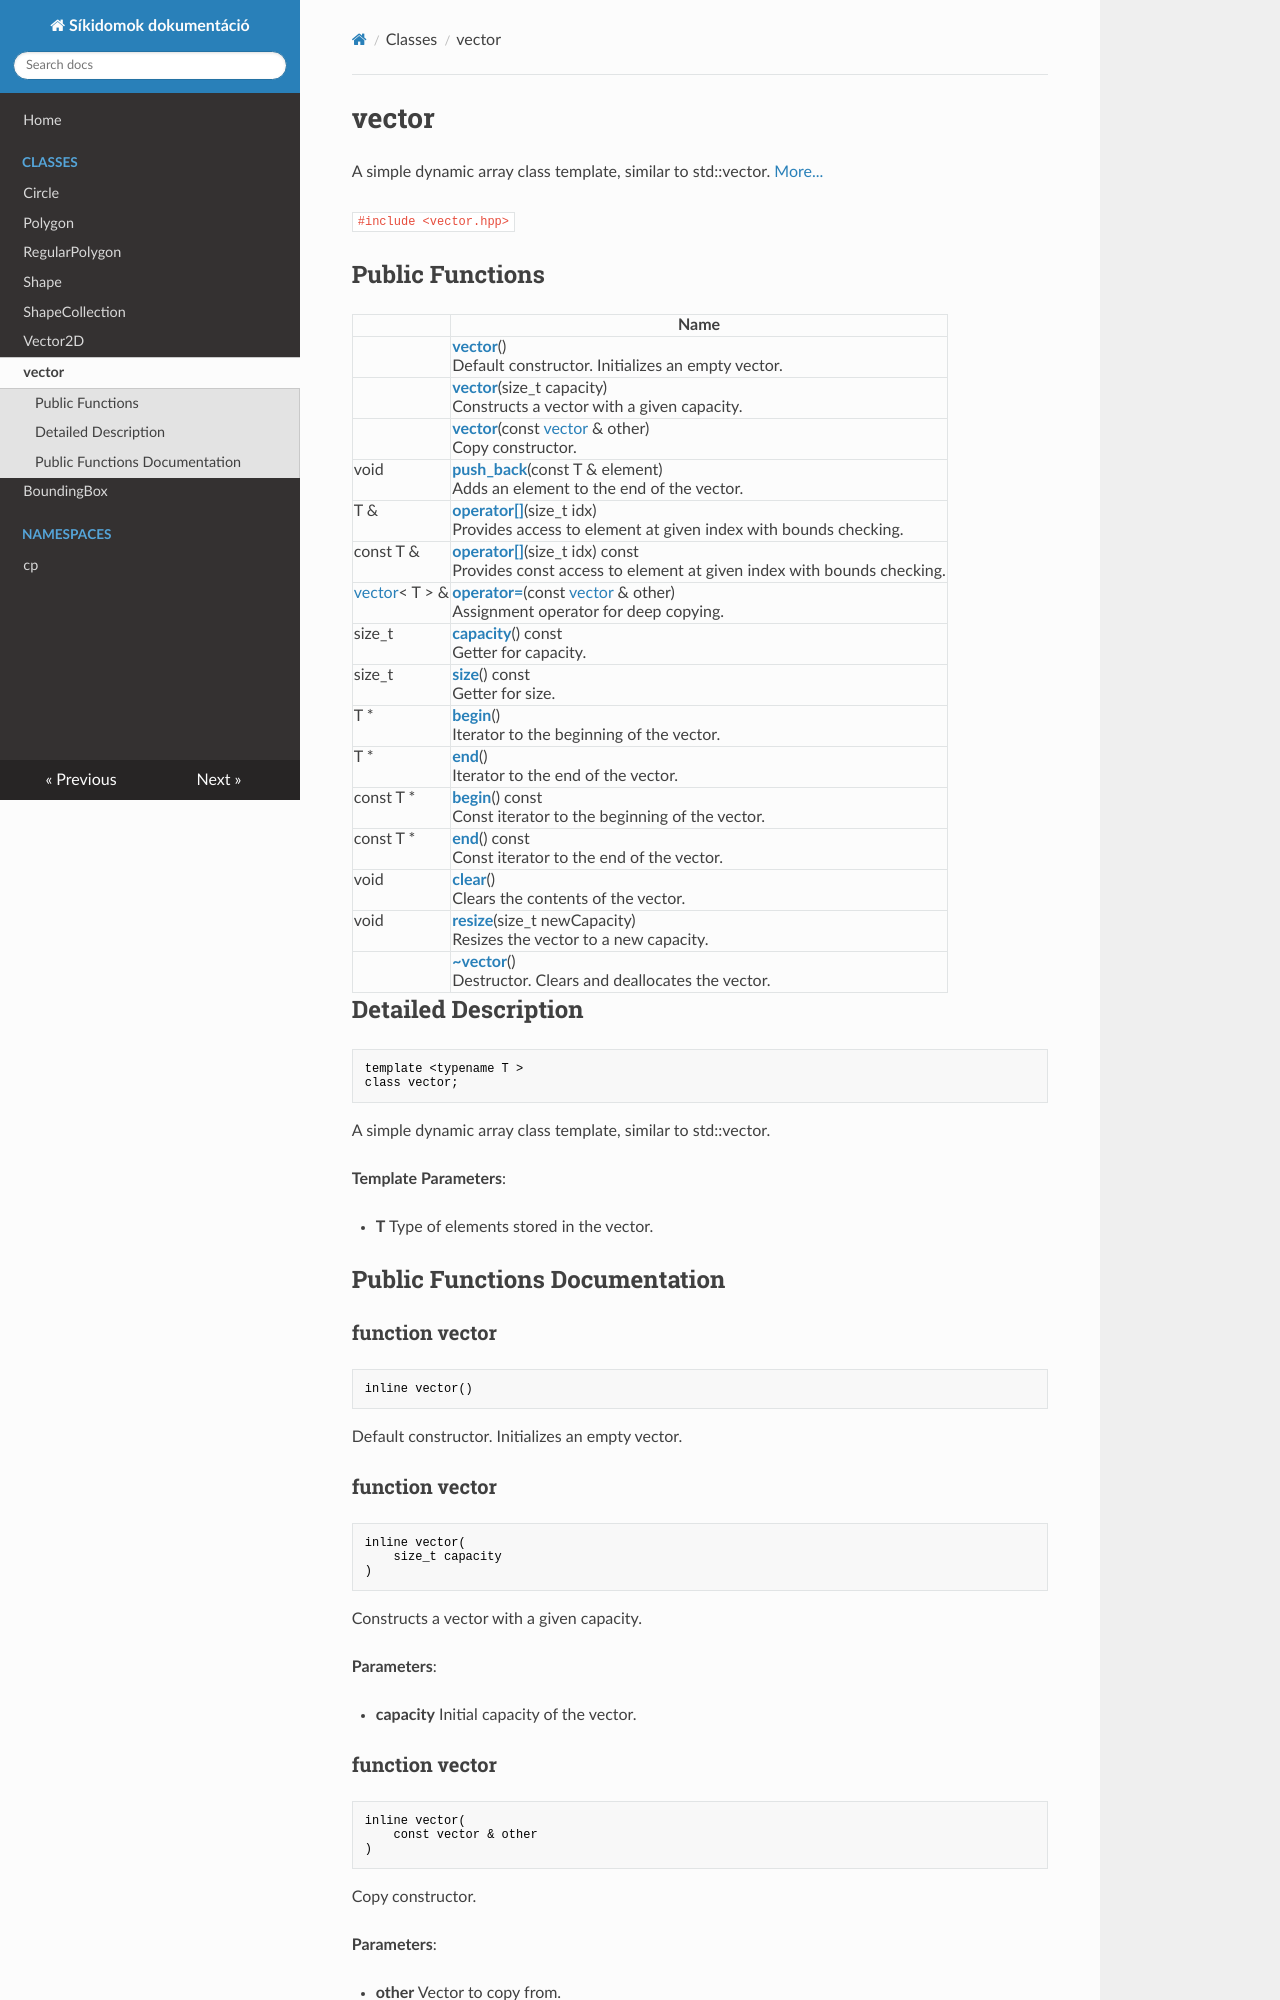

repository: TkcsHnr/NHF-docs · page: Classes/classvector/index.html · generator: mkdocs

---
title: vector
summary: A simple dynamic array class template, similar to std::vector. 

---

# vector



A simple dynamic array class template, similar to std::vector.  [More...](#detailed-description)


`#include <vector.hpp>`
